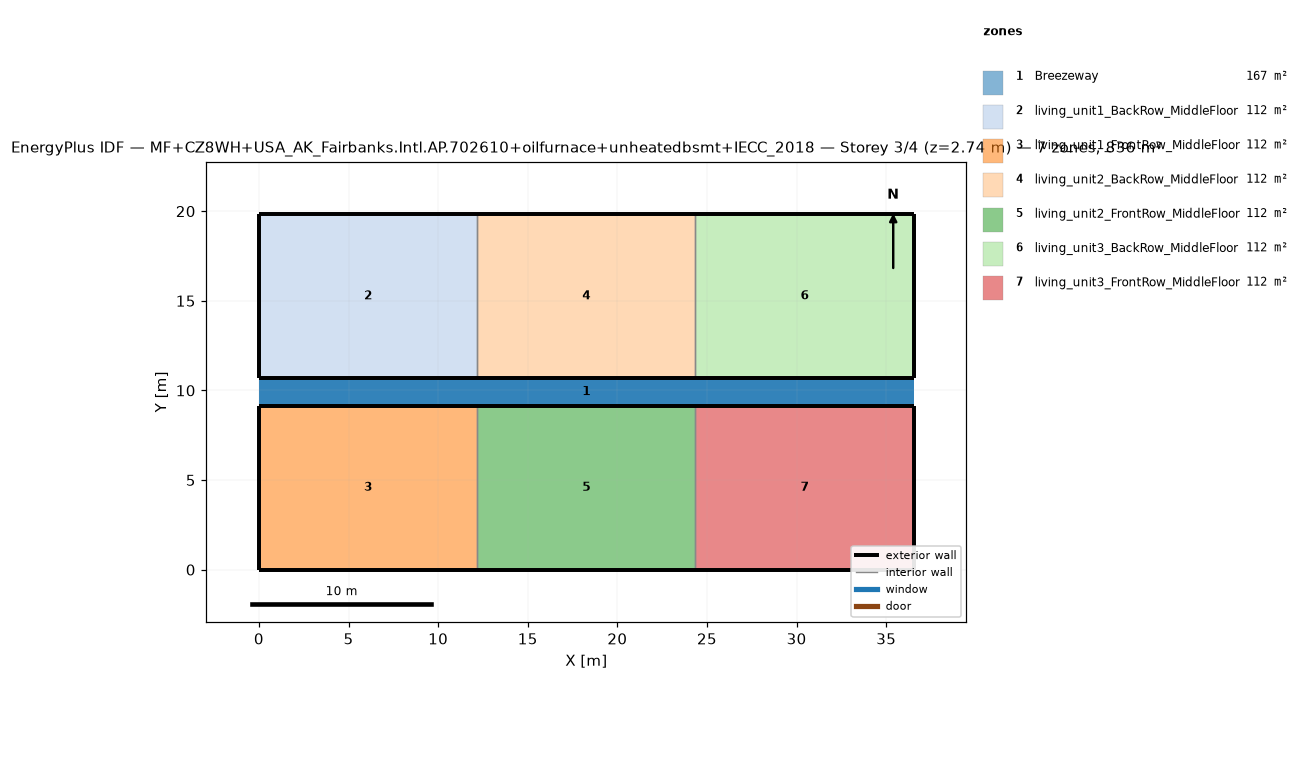
=== STOREY PLAN SPEC (per zone: floor XY polygon, exterior-wall plan segments, windows/doors) ===
zone 1: Breezeway  (167.0 m²)
  floor: (36.54, 9.16) (0.00, 9.16) (0.00, 10.68) (36.54, 10.68)
  floor: (36.54, 9.16) (0.00, 9.16) (0.00, 10.68) (36.54, 10.68)
  floor: (36.54, 9.16) (0.00, 9.16) (0.00, 10.68) (36.54, 10.68)
zone 2: living_unit1_BackRow_MiddleFloor  (111.5 m²)
  floor: (12.18, 10.68) (0.00, 10.68) (0.00, 19.84) (12.18, 19.84)
  exterior wall: (0.00, 10.68) – (12.18, 10.68)  [12.2 m]
  exterior wall: (12.18, 19.84) – (0.00, 19.84)  [12.2 m]
  exterior wall: (0.00, 19.84) – (0.00, 10.68)  [9.2 m]
  interior walls: 1
zone 3: living_unit1_FrontRow_MiddleFloor  (111.5 m²)
  floor: (12.18, 0.00) (0.00, 0.00) (0.00, 9.16) (12.18, 9.16)
  exterior wall: (0.00, 0.00) – (12.18, 0.00)  [12.2 m]
  exterior wall: (12.18, 9.16) – (0.00, 9.16)  [12.2 m]
  exterior wall: (0.00, 9.16) – (0.00, 0.00)  [9.2 m]
  interior walls: 1
zone 4: living_unit2_BackRow_MiddleFloor  (111.5 m²)
  floor: (24.36, 10.68) (12.18, 10.68) (12.18, 19.84) (24.36, 19.84)
  exterior wall: (12.18, 10.68) – (24.36, 10.68)  [12.2 m]
  exterior wall: (24.36, 19.84) – (12.18, 19.84)  [12.2 m]
  interior walls: 2
zone 5: living_unit2_FrontRow_MiddleFloor  (111.5 m²)
  floor: (24.36, 0.00) (12.18, 0.00) (12.18, 9.16) (24.36, 9.16)
  exterior wall: (12.18, 0.00) – (24.36, 0.00)  [12.2 m]
  exterior wall: (24.36, 9.16) – (12.18, 9.16)  [12.2 m]
  interior walls: 2
zone 6: living_unit3_BackRow_MiddleFloor  (111.5 m²)
  floor: (36.54, 10.68) (24.36, 10.68) (24.36, 19.84) (36.54, 19.84)
  exterior wall: (24.36, 10.68) – (36.54, 10.68)  [12.2 m]
  exterior wall: (36.54, 10.68) – (36.54, 19.84)  [9.2 m]
  exterior wall: (36.54, 19.84) – (24.36, 19.84)  [12.2 m]
  interior walls: 1
zone 7: living_unit3_FrontRow_MiddleFloor  (111.5 m²)
  floor: (36.54, 0.00) (24.36, 0.00) (24.36, 9.16) (36.54, 9.16)
  exterior wall: (24.36, 0.00) – (36.54, 0.00)  [12.2 m]
  exterior wall: (36.54, 0.00) – (36.54, 9.16)  [9.2 m]
  exterior wall: (36.54, 9.16) – (24.36, 9.16)  [12.2 m]
  interior walls: 1

=== DERIVED (storey summary) ===
Building: MF+CZ8WH+USA_AK_Fairbanks.Intl.AP.702610+oilfurnace+unheatedbsmt+IECC_2018
Storey: 3 of 4  (floor level z = 2.74 m)
Storey gross floor area: 836.2 m²
Zones on this storey: 7
  - Breezeway: floor 167.0 m²
  - living_unit1_BackRow_MiddleFloor: floor 111.5 m²; exterior wall 33.5 m (86.9 m²); WWR 0.0%
  - living_unit1_FrontRow_MiddleFloor: floor 111.5 m²; exterior wall 33.5 m (86.9 m²); WWR 0.0%
  - living_unit2_BackRow_MiddleFloor: floor 111.5 m²; exterior wall 24.4 m (63.1 m²); WWR 0.0%
  - living_unit2_FrontRow_MiddleFloor: floor 111.5 m²; exterior wall 24.4 m (63.1 m²); WWR 0.0%
  - living_unit3_BackRow_MiddleFloor: floor 111.5 m²; exterior wall 33.5 m (86.9 m²); WWR 0.0%
  - living_unit3_FrontRow_MiddleFloor: floor 111.5 m²; exterior wall 33.5 m (86.9 m²); WWR 0.0%
Zone adjacency (shared interzone walls):
  - living_unit1_BackRow_MiddleFloor ↔ living_unit2_BackRow_MiddleFloor
  - living_unit1_FrontRow_MiddleFloor ↔ living_unit2_FrontRow_MiddleFloor
  - living_unit2_BackRow_MiddleFloor ↔ living_unit3_BackRow_MiddleFloor
  - living_unit2_FrontRow_MiddleFloor ↔ living_unit3_FrontRow_MiddleFloor